2-way image classification set "Dataset" from GitHub (Manshi-25/Coral_Backend); label vocabulary: bleached corals, healthy corals.

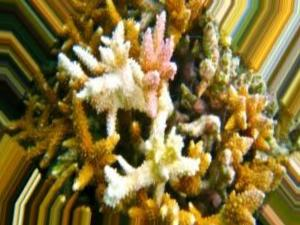
Label: bleached corals

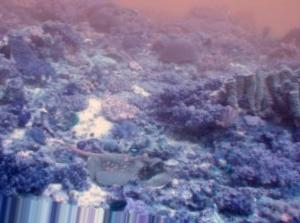
Label: healthy corals

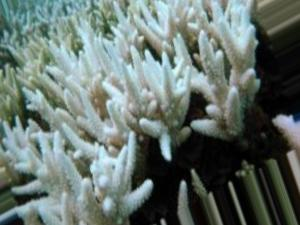
Label: bleached corals

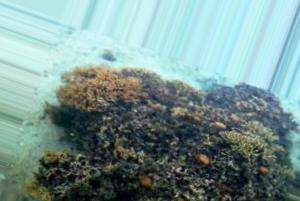
Label: healthy corals

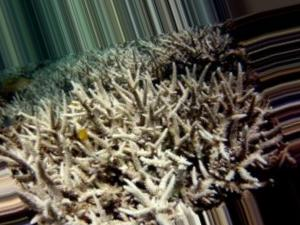
Label: bleached corals

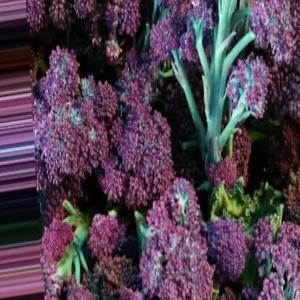
Label: healthy corals
